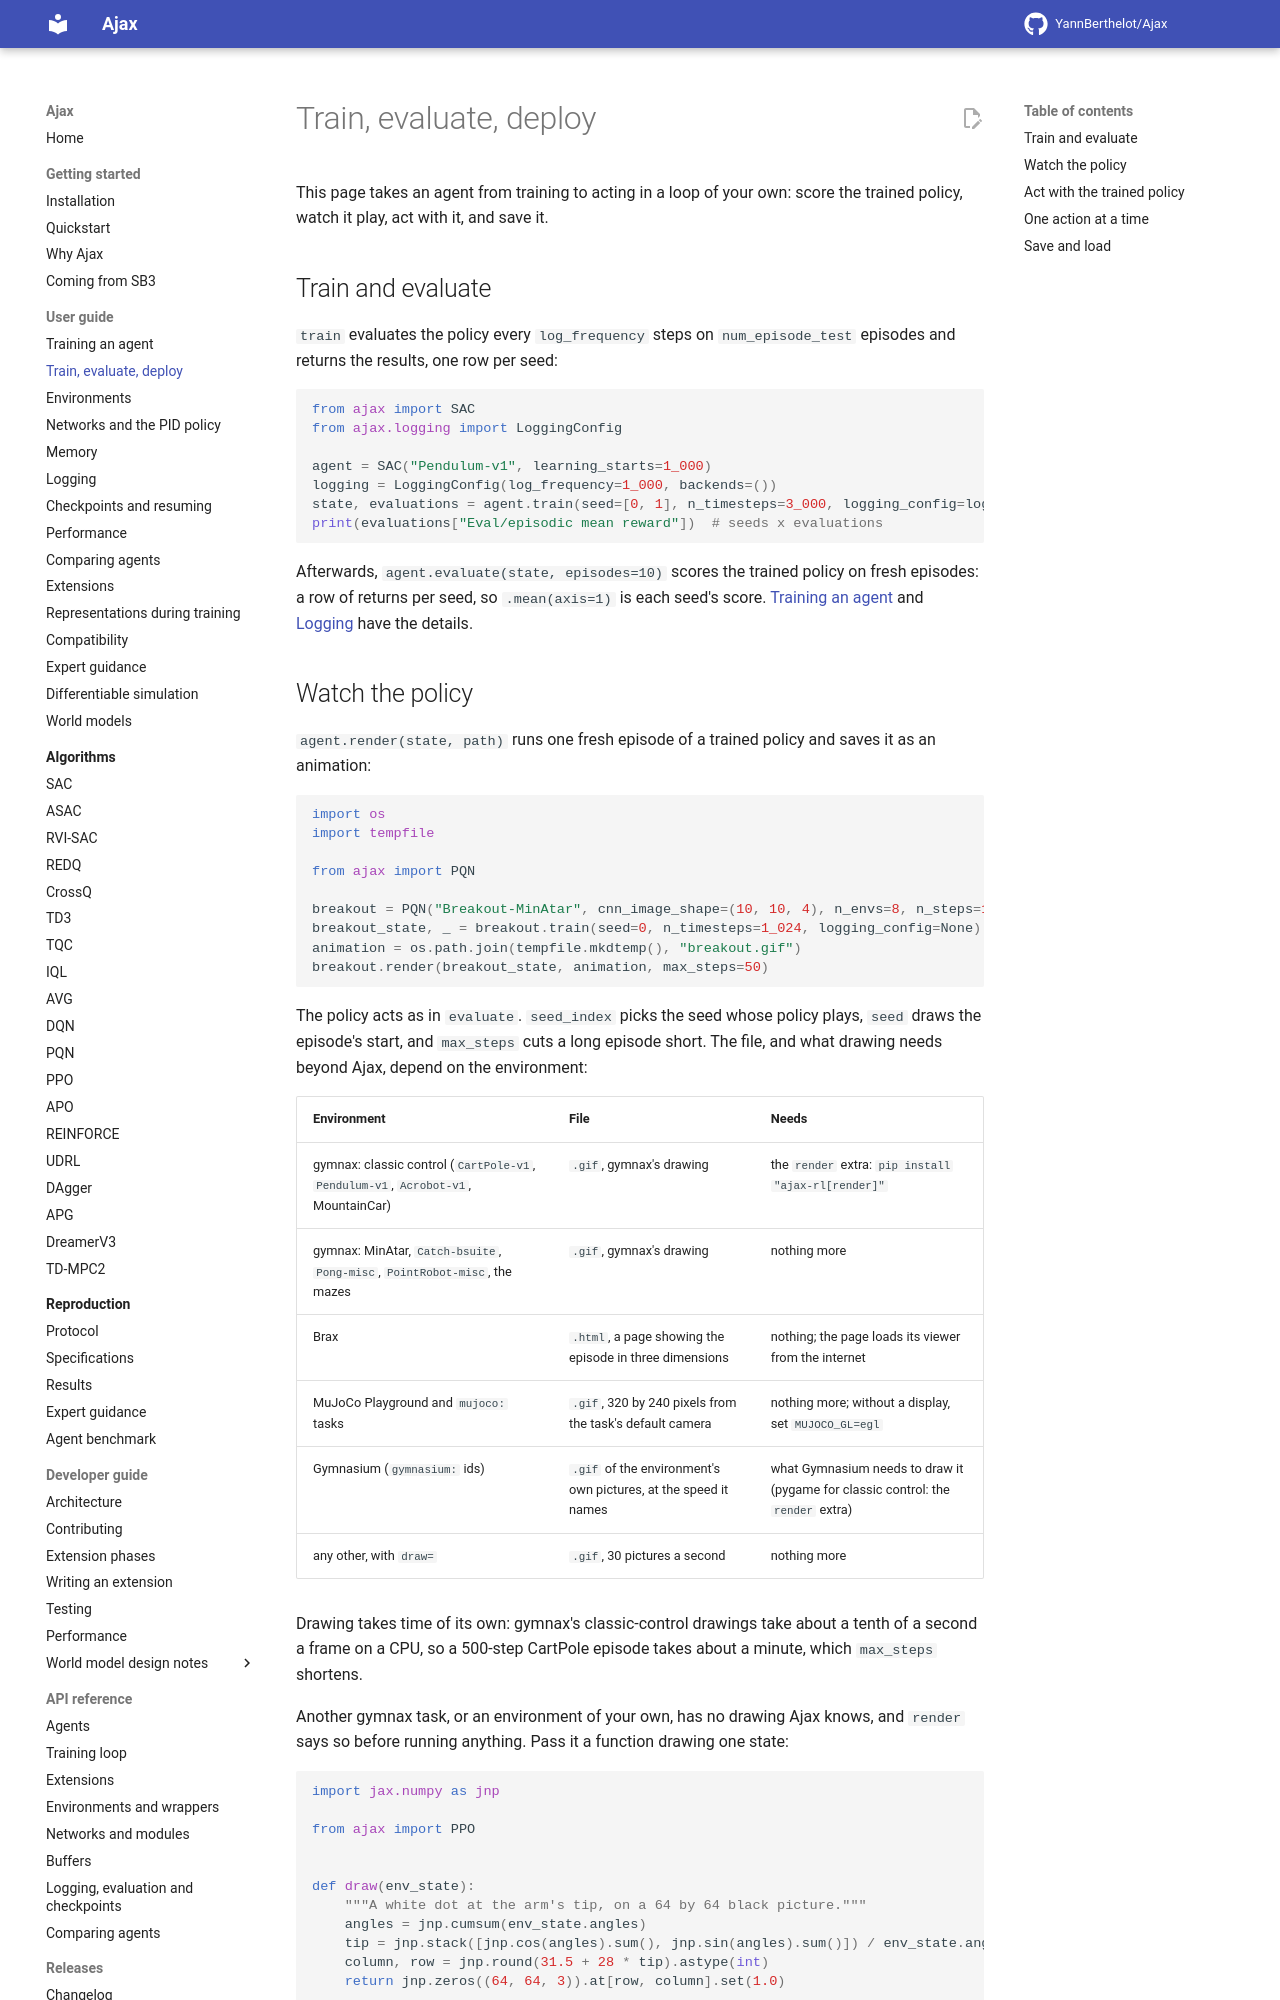

repository: YannBerthelot/Ajax · page: 0.6/guide/deploy/index.html · generator: mkdocs

# Train, evaluate, deploy

This page takes an agent from training to acting in a loop of your own:
score the trained policy, watch it play, act with it, and save it.

## Train and evaluate

`train` evaluates the policy every `log_frequency` steps on
`num_episode_test` episodes and returns the results, one row per seed:

```python
from ajax import SAC
from ajax.logging import LoggingConfig

agent = SAC("Pendulum-v1", learning_starts=1_000)
logging = LoggingConfig(log_frequency=1_000, backends=())
state, evaluations = agent.train(seed=[0, 1], n_timesteps=3_000, logging_config=logging)
print(evaluations["Eval/episodic mean reward"])  # seeds x evaluations
```

Afterwards, `agent.evaluate(state, episodes=10)` scores the trained policy
on fresh episodes: a row of returns per seed, so `.mean(axis=1)` is each
seed's score. [Training an agent](training.md) and [Logging](logging.md)
have the details.

## Watch the policy

`agent.render(state, path)` runs one fresh episode of a trained policy and
saves it as an animation:

```python
import os
import tempfile

from ajax import PQN

breakout = PQN("Breakout-MinAtar", cnn_image_shape=(10, 10, 4), n_envs=8, n_steps=16)
breakout_state, _ = breakout.train(seed=0, n_timesteps=1_024, logging_config=None)
animation = os.path.join(tempfile.mkdtemp(), "breakout.gif")
breakout.render(breakout_state, animation, max_steps=50)
```

The policy acts as in `evaluate`. `seed_index` picks the seed whose policy
plays, `seed` draws the episode's start, and `max_steps` cuts a long
episode short. The file, and what drawing needs beyond Ajax, depend on the
environment:

| Environment | File | Needs |
| --- | --- | --- |
| gymnax: classic control (`CartPole-v1`, `Pendulum-v1`, `Acrobot-v1`, MountainCar) | `.gif`, gymnax's drawing | the `render` extra: `pip install "ajax-rl[render]"` |
| gymnax: MinAtar, `Catch-bsuite`, `Pong-misc`, `PointRobot-misc`, the mazes | `.gif`, gymnax's drawing | nothing more |
| Brax | `.html`, a page showing the episode in three dimensions | nothing; the page loads its viewer from the internet |
| MuJoCo Playground and `mujoco:` tasks | `.gif`, 320 by 240 pixels from the task's default camera | nothing more; without a display, set `MUJOCO_GL=egl` |
| Gymnasium (`gymnasium:` ids) | `.gif` of the environment's own pictures, at the speed it names | what Gymnasium needs to draw it (pygame for classic control: the `render` extra) |
| any other, with `draw=` | `.gif`, 30 pictures a second | nothing more |

Drawing takes time of its own: gymnax's classic-control drawings take about
a tenth of a second a frame on a CPU, so a 500-step CartPole episode takes
about a minute, which `max_steps` shortens.

Another gymnax task, or an environment of your own, has no drawing Ajax
knows, and `render` says so before running anything. Pass it a function
drawing one state:

```python
import jax.numpy as jnp

from ajax import PPO


def draw(env_state):
    """A white dot at the arm's tip, on a 64 by 64 black picture."""
    angles = jnp.cumsum(env_state.angles)
    tip = jnp.stack([jnp.cos(angles).sum(), jnp.sin(angles).sum()]) / env_state.angles.size
    column, row = jnp.round(31.5 + 28 * tip).astype(int)
    return jnp.zeros((64, 64, 3)).at[row, column].set(1.0)


reacher = PPO("Reacher-misc", n_envs=4, n_steps=32)
reacher_state, _ = reacher.train(seed=0, n_timesteps=1_024)
reacher.render(reacher_state, "reacher.gif", draw=draw, max_steps=50)
```

`draw` receives one environment's state, with the environment's own fields
and no leading axis, and returns a `(height, width, 3)` picture: 8-bit
colours, or floats between 0 and 1.
